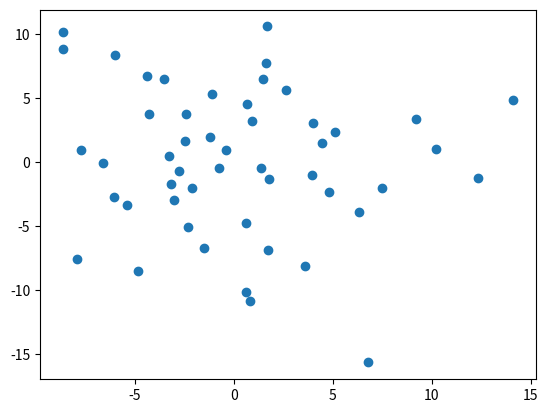
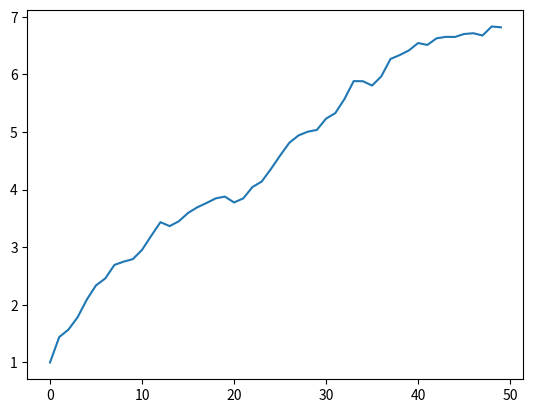

Here is the Python script that generated these plots, in order:
import math
import matplotlib.pyplot as plt
import matplotlib.mlab as mlab
import numpy as np
import random
from decimal import *
import operator

random.seed(30)

#NetLogo variables
iteration = 50

STEP_SIZE = 1
N_turtle = 50
turtles = []
distance_arr = []
distance_x = []

def distance(t):

    return np.sqrt(t[0]*t[0] + t[1]*t[1])

#Iniitalise initial variables
for i in range(N_turtle):
    turtles.append((0,0)); 

for t in range(iteration):
    print('iteration: ', iteration)
    avg_distance = 0 
    for i in range(N_turtle):
        cur_turtle = turtles[i]

        direction = random.uniform(0, 2*math.pi)
        dx, dy = STEP_SIZE*math.sin(direction), STEP_SIZE*math.cos(direction)

        old_x, old_y = cur_turtle[0], cur_turtle[1]
        new_x, new_y = old_x +dx, old_y +dy
        new_turtle = (new_x, new_y)

        turtles[i] = new_turtle
        avg_distance += distance(new_turtle)

    avg_distance = avg_distance/N_turtle 
    distance_arr.append(avg_distance)
    
plot_x = [x[0] for x in turtles ]
plot_y = [y[1] for y in turtles ]

print(distance_arr)
#print(turtles)
#print(plot_x)
#print(plot_y)

plt.scatter(plot_x, plot_y)
plt.show()

plt.plot(distance_arr)
plt.show()
# Average distance 



#Read file, receiving parameter of file name
def getdata(file):
    #Open file in 'read only mode'
    with open(file, 'r') as data:
        content = data.readlines()
        content = [x.strip() for x in content]

        #Start a list to store every triples
        datalist = []
        x1 = []
        #add each triangle in lists
        for index in range(0, len(content)):
            test = [int(x) for x in content[index].split(' ')]
            datalist.append(test)
            x1.append(test[2])
        datalist = datalist
        
        return datalist, x1


#Generate a random point given points of triangle, as suggested in a Python book
def generatePointsWithinTriangle(pt1, pt2, pt3):
    s, t = sorted([random.random(), random.random()])
    
    return (s * pt1[0] + (t-s)*pt2[0] + (1-t)*pt3[0],
            s * pt1[1] + (t-s)*pt2[1] + (1-t)*pt3[1])

#Useless function, was used to test a certain functionality
def custMax(lamba):
    cpr = lamba[0]
    flag = 0
    for index in range(0, 3):
        if cpr < lamba[index]:
            cpr = lamba[index]
            flag = index

    return flag

#Returning exit proability result of one triangle
def oneDataset( N, data1 ):
    charlie = 0  #hypotense
    delta = 0 #adjacent
    echo = 0 #opposite
    
    for i in range(0, N+1):
        p1 = (0, 0)
        p2 = (data1[0], 0)
        p3 = (0, data1[1])

        ranpoint = generatePointsWithinTriangle(p1, p2, p3)
        angle = random.randrange(0,361,1)
        #generate random moving direction
        angle = random.uniform(0, 360.9)
        #print(angle)
##        print('-> random Point :' + str(ranpoint) )
##        print('-> random angle : ' + str(angle))

        x = ranpoint[0]
        y = ranpoint[1]
        a = data1[0]
        b = data1[1]
        
        lower = math.degrees( math.atan( y / (a - x) ) ) #correct
        upper = math.degrees( math.atan( x / (b - y) ) ) #correct

        #calculate range of exiting charlie side (longest)
        lowRange = 360 - upper
        UpRange = 90 + lower

        #calculate range of angle exiting delta side (adjacent)
        segmentDeltaAng = math.degrees(math.atan( (a-x)/y ) + math.atan(x/y))
        deltaUpper = segmentDeltaAng + UpRange
        
##        print('Range of Charlie ' + str(lowRange) + ' <->' + str(UpRange))
##        print('Delta part Angle range: ' + str(deltaUpper))

        #Add numbers to counter
        if angle > lowRange or angle < UpRange:
            charlie = charlie + 1

        elif UpRange <= angle < deltaUpper:
            delta = delta + 1

        else:
            echo = echo + 1 
   
    charlieF = round( (float(charlie)/N) , 10)
    deltaF = round( ( float(delta)/N ), 10 )
    echoF = round( ( float(echo)/N ) , 10 )
    return (charlieF , deltaF , echoF)

def findMaxMinP():
    #create new list containing exit p of charlie side
    for j in range(0, len(pList) ):
        longsideP.append(pList[j][0])

    #location triangle in .data, returns max point and min point        
    indexOfMax, maxValue = max(enumerate(longsideP), key=operator.itemgetter(1))
    indexOfMin, minValue = min(enumerate(longsideP), key=operator.itemgetter(1))
    
   # print(longsideP)
   #print(indexOfMax);print(maxValue); print(indexOfMin); print(minValue)
    return maxValue, M[indexOfMax], minValue, M[indexOfMin]

def plotgraph():
    #print('\n\nhahaha')
    #print(x1)
    #print(longsideP)
    print('\nPlotting the graph....')

    #plotting exit probability 
    a = np.array(longsideP)
    #scale of x axis
    plt.hist(a, bins = [0.0,0.1,0.2,0.3,0.31,0.32,0.33,0.34,0.35,0.36,0.37,0.38,0.39,0.4,0.41,0.42,0.43,0.44,0.45,0.46,0.47,0.48,0.49,0.5,0.6,0.7,0.8,0.9,1.0], facecolor='navy')
    plt.xlabel('Probability of exiting the longest side')
    plt.ylabel('Frequency')
    plt.title("Histogram showing distribution of exit probability") 
    plt.grid(True)
    plt.savefig("./result.png")
    plt.show()
    

#proving vadlidation on page 3 
def verfication(outputfile):
    correction = 0
    #repeat oneDataset function for 50 times with Large N and take the average
    for k in range (0, 50):
       p = oneDataset(200000, M[0])
       correction = correction + p[0]
       print('finished' + str(k) + 'st/nd/rd/th calculation') 
       #print('finished' + str(k) + 'st/nd/rd/th calculation')        

    print(correction/50)
    writeoutput(outputfile, ('The validated result = ' +str(correction/50))   )

#function of writing results to output.txt
def writeoutput(outputfile, text):
    outputfile.write("%s\n" % text)
    print(text)
    
'''
if __name__ == "__main__":

    output = open("output.txt", "w")
    output = output
    #question1
    file = 'triangle_triples.data'
    M, x1 = getdata(file)
    longsideP = []

    #question2
    N = 5 #2(a)
    pList = []  #Charlie (Hypoth), delta(bottom), echo(vertical)
    #iterate each item in the data set
    for index in range( 0, len(M)):
        data1 = M[index]
        print(index)
        print(data1)
        p = oneDataset(N ,data1)
        pList.append(p)

    writeoutput( output , "\nResult below shows list of tuples, each tuple represent probability of each trianle triple case")
    writeoutput( output , "\nEach tuple contains three values, they are p of exiting longest side, opposite side and adjacent respectively, As required in 2) on Project4\n These probabilities are shown below\n")
    writeoutput( output , str(pList) )

    #question3
    MaxP, triangle, MinP, minTriangle = findMaxMinP()

    writeoutput( output , ('\nGreatest probability is '+ str(MaxP)) )
    writeoutput( output , ('The Trangle is '+ str(triangle) ) )         
    writeoutput( output , ('\nSmallest probability is '+ str(MinP)) )
    writeoutput( output , ('The Trangle is '+ str(minTriangle) ) ) 

    writeoutput( output, '\nMy result find that (23,264,265) tend to be the greatest, (119,120,169) or (133, 156, 205)tend to be the smallest, with N increased up to 500000, which is consistant with the value' )

    writeoutput( output, '\nNow proving equation (1) on page3, it might take a while, shortly after that we will plot the graph' )
    
    ##Veriying equation 1 on page3
    verfication( output )
    #closing file
    output.close()
    #plotting graph
    plotgraph()

 '''  
